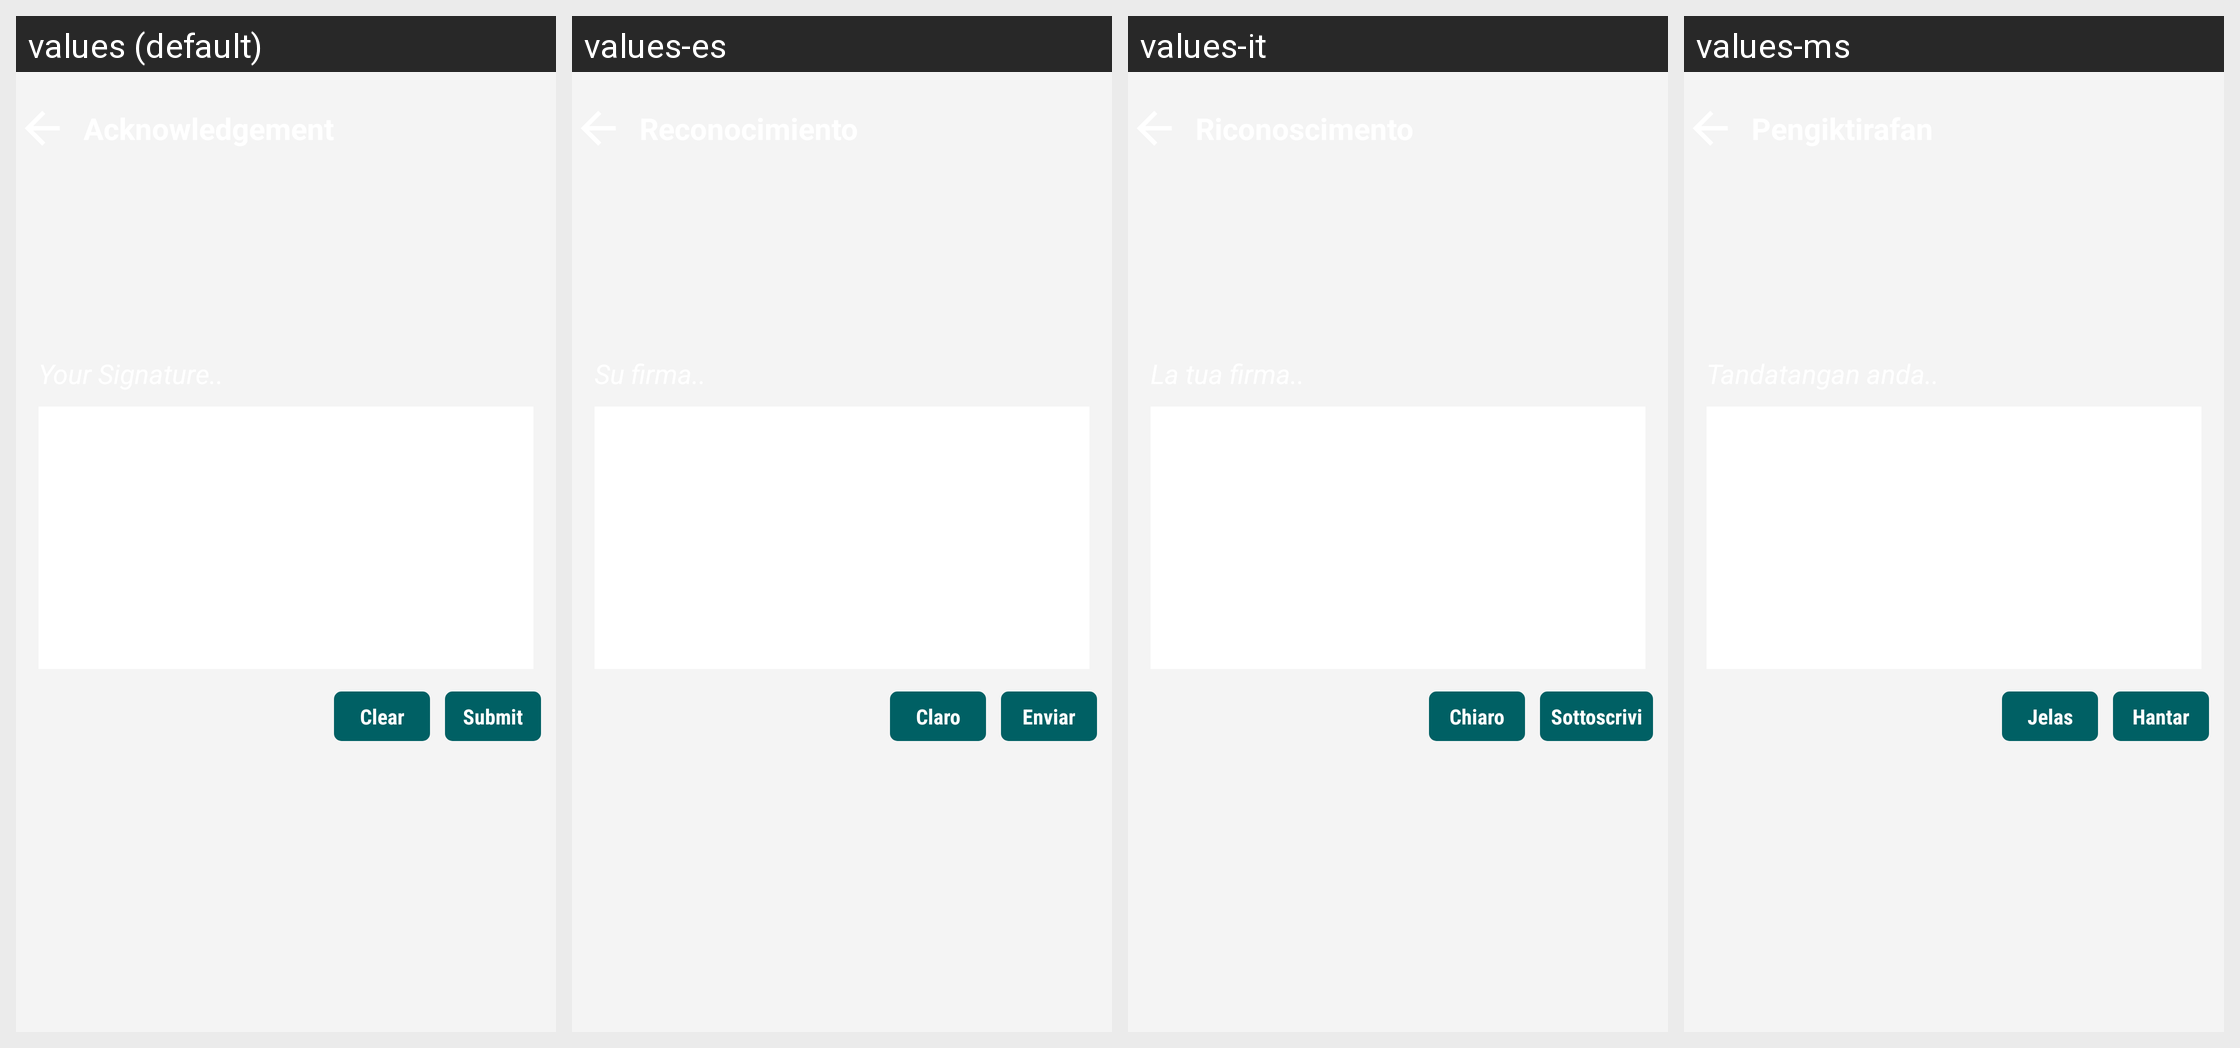

For this localized Android screen grid, give each drawn string resource with its value in every locale shown.
Android screen res/layout/activity_capture_signature.xml rendered under 4 locales, left to right: values (default), values-es, values-it, values-ms. Device: Nexus 5 (rendered at 1080×1920; each locale shown at half size, 540×960, under a caption strip naming it); theme AppTheme.FullScreen.
Other locales in the repository, not shown: values-ar, values-de, values-fr, values-hi, values-si, values-th.
Strings drawn on this screen, with the default value and each locale's value (text and hints the layout hard-codes, and strings that could not be matched under every locale, appear in the picture but are not listed):

btn_sign_clear
  values: Clear
  values-es: Claro
  values-it: Chiaro
  values-ms: Jelas

btn_sign_submit
  values: Submit
  values-es: Enviar
  values-it: Sottoscrivi
  values-ms: Hantar
